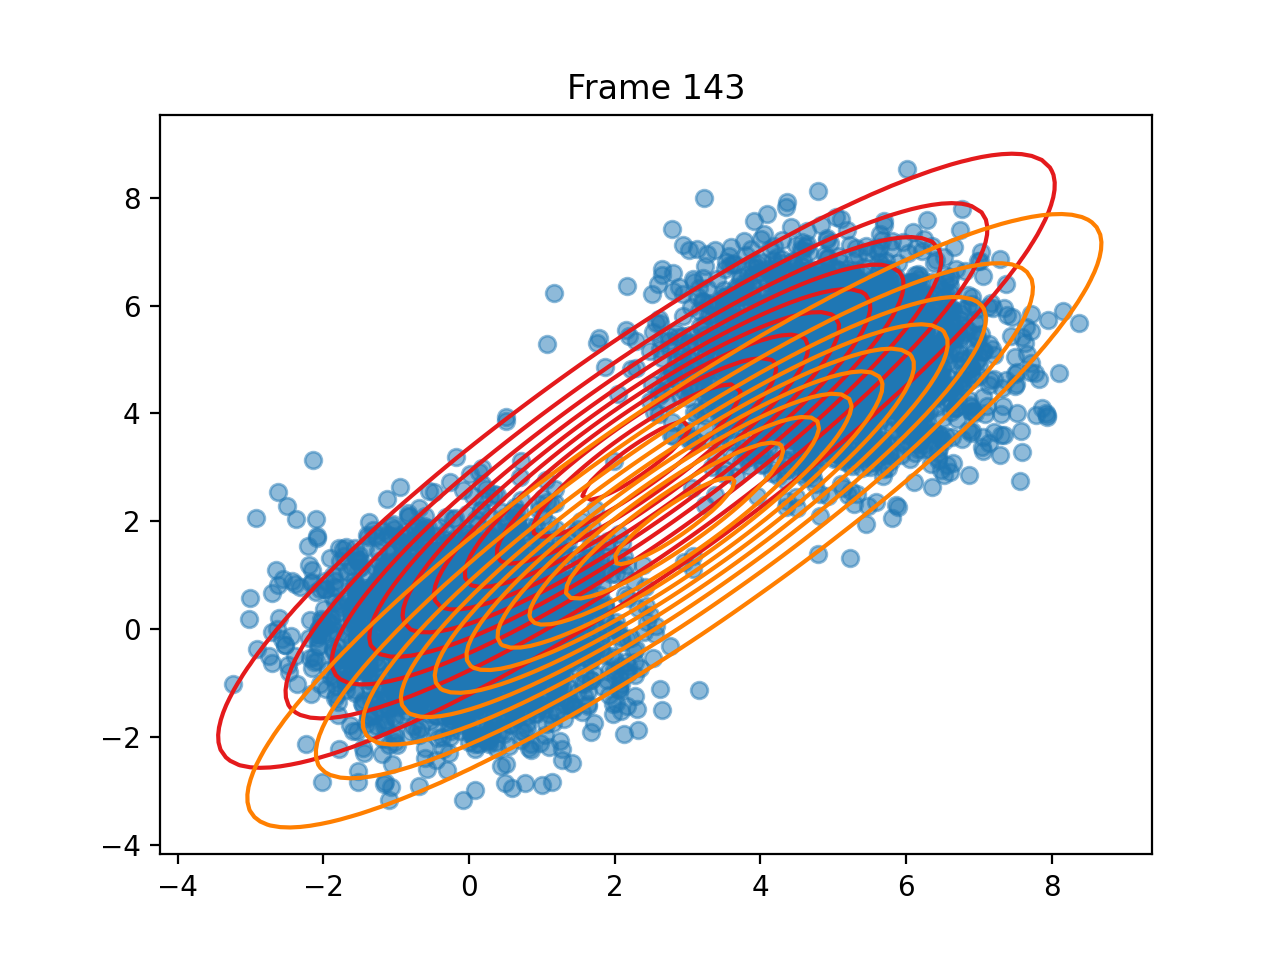

Data behind this chart, as committed beside it:
pi, 0.4991441923936828, 0.5008558076064336
means, [2.2999373244998216, 3.1218185888816015], [2.8200641858775723, 2.0096598514652295]
covariances, [[7.039918941768268, 6.276062551096883],…, [[7.312604252820754, 6.409397587622914],…
log_likelihoods, -21540, -21540, -21540, -21540, -21540, -21540, -21540, -21540, -21540, -21539, -21539, -21539, -21539, -21539, -21539, -21539, -21539, -21540, -21540, -21540, -21540, -21540, -21540
n_input, [6.420184938781949, 5.592113900284918], [5.645890420275893, 3.9009552484451273], [6.176533253787765, 4.416277866437399], [0.4572804046152411, 1.4558223221467665], [3.505736470933761, 5.180871111482433], [0.09933230542922587, 0.751387123371789], [-0.3828171896129687, -0.123728946274836…, [-0.8561698406617501, 0.0355660740329935…, [7.710331644334893, 5.519871018101911], [-1.183056184734389, -0.2527632550961853…, [-0.11622904312195817, 0.214713183170526…, [0.8691545924968965, -0.4555395260238707…, [0.6901439917111125, -0.4012204718858362…, [7.051246943269463, 4.306195582098177], [6.544841462418258, 5.604097426355567], [-0.11453984525261789, 1.237816311973461…, [4.077648670938082, 4.18061316950121], [-0.46341769281246226, -0.46572975357025…, [5.216689097497673, 5.295665551481999], [0.39922312260527926, 0.647195939702741], [0.14125714008746323, -2.130566479807200…, [4.96697473628044, 4.496349739624404], [6.591400367762804, 5.876714186386116]
ticks, 2.259, 5.822, 9.301, 12.83, 16.29, 19.8, 23.27, 26.85, 30.34, 33.84, 37.32, 40.88, 44.39, 47.9, 51.4, 54.89, 58.4, 61.88, 65.41, 68.89, 72.43, 75.9, 79.43
time_line, 2.259, 5.823, 9.302, 12.83, 16.29, 19.8, 23.27, 26.85, 30.34, 33.84, 37.32, 40.88, 44.39, 47.9, 51.4, 54.89, 58.4, 61.88, 65.41, 68.89, 72.43, 75.9, 79.43
